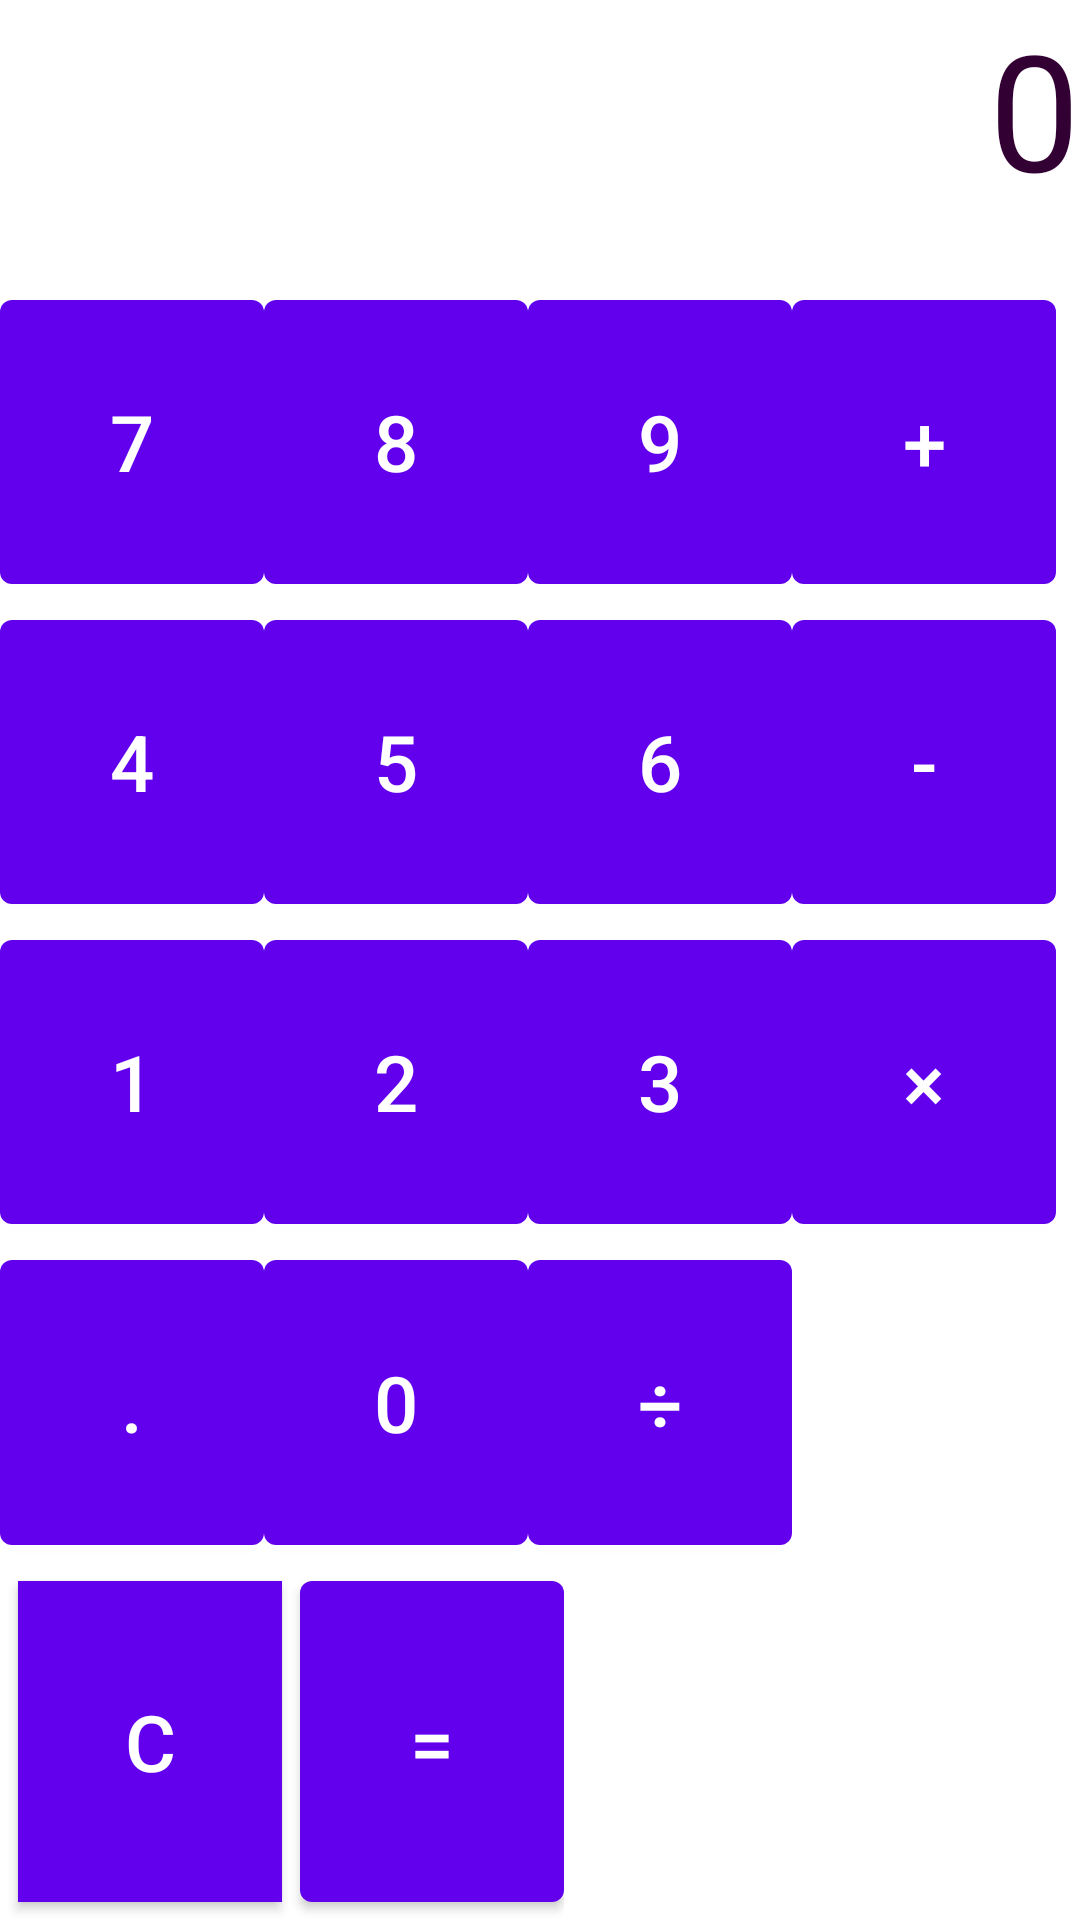

This screen was rendered from an Android layout file. Write that file and the resources it references.
<!-- AndroidManifest.xml: fallback theme Theme.MaterialComponents.DayNight.NoActionBar -->
<!-- res/layout/scientific.xml -->
<?xml version="1.0" encoding="utf-8"?>
<LinearLayout xmlns:android="http://schemas.android.com/apk/res/android"
    android:orientation="vertical" android:layout_width="match_parent"
    android:layout_height="match_parent">

    <TextView
        android:id="@+id/display"
        android:layout_width="match_parent"
        android:layout_height="wrap_content"
        android:textSize="54sp"
        android:text="0"
        android:textColor="#330033"
        android:layout_span="4"
        android:gravity="right"
        android:background="@drawable/while_bg"/>

    <TableRow android:id="@+id/Row1" android:layout_weight="2" android:layout_marginTop="22sp" android:gravity="center_horizontal"
        android:layout_width="wrap_content"
        android:layout_height="wrap_content">
        <Button
            android:id="@+id/button_7"
            android:layout_width="match_parent"
            android:layout_height="match_parent"
            android:text="@string/seven"
            style="@style/Buttons"/>

        <Button
            android:id="@+id/button_8"
            android:layout_width="match_parent"
            android:layout_height="match_parent"
            android:text="@string/eight"
            style="@style/Buttons"/>

        <Button
            android:id="@+id/button_9"
            android:layout_width="match_parent"
            android:layout_height="match_parent"
            android:text="@string/nine"
            style="@style/Buttons"/>

        <Button
            android:id="@+id/button_plus"
            android:layout_width="match_parent"
            android:layout_height="match_parent"
            android:text="@string/plus"
            style="@style/Buttons"/>
    </TableRow>

    <TableRow android:id="@+id/Row2" android:layout_weight="2" android:gravity="center_horizontal"
        android:layout_width="wrap_content"
        android:layout_height="wrap_content">
        <Button
            android:id="@+id/button_4"
            android:layout_width="match_parent"
            android:layout_height="match_parent"
            android:text="@string/four"
            style="@style/Buttons"/>

        <Button
            android:id="@+id/button_5"
            android:layout_width="match_parent"
            android:layout_height="match_parent"
            android:text="@string/five"
            style="@style/Buttons"/>

        <Button
            android:id="@+id/button_6"
            android:layout_width="match_parent"
            android:layout_height="match_parent"
            android:text="@string/six"
            style="@style/Buttons"/>

        <Button
            android:id="@+id/button_minus"
            android:layout_width="match_parent"
            android:layout_height="match_parent"
            android:text="@string/minus"
            style="@style/Buttons"/>
    </TableRow>

    <TableRow android:id="@+id/Row3" android:layout_weight="2" android:gravity="center_horizontal"
        android:layout_width="wrap_content"
        android:layout_height="wrap_content">
        <Button
            android:id="@+id/button_1"
            android:layout_width="match_parent"
            android:layout_height="match_parent"
            android:text="@string/one"
            style="@style/Buttons"/>

        <Button
            android:id="@+id/button_2"
            android:layout_width="match_parent"
            android:layout_height="match_parent"
            android:text="@string/two"
            style="@style/Buttons"/>

        <Button
            android:id="@+id/button_3"
            android:layout_width="match_parent"
            android:layout_height="match_parent"
            android:text="@string/three"
            style="@style/Buttons"/>

        <Button
            android:id="@+id/button_multi"
            android:layout_width="match_parent"
            android:layout_height="match_parent"
            android:text="@string/multi"
            style="@style/Buttons"/>
    </TableRow>

    <TableRow android:id="@+id/Row4" android:layout_weight="2" android:gravity="center_horizontal"
        android:layout_width="wrap_content"
        android:layout_height="wrap_content">
        <Button
            android:id="@+id/button_dot"
            android:layout_width="match_parent"
            android:layout_height="match_parent"
            android:text="@string/dot"
            style="@style/Buttons"/>

        <Button
            android:id="@+id/button_0"
            android:layout_width="match_parent"
            android:layout_height="match_parent"
            android:text="@string/zero"
            android:layout_column="1"
            android:layout_span="2"
            style="@style/Buttons"/>

        <Button
            android:id="@+id/button_div"
            android:layout_width="match_parent"
            android:layout_height="match_parent"
            android:text="@string/div"
            style="@style/Buttons"/>
    </TableRow>

    <TableRow android:id="@+id/RowEqual" android:layout_weight="2" android:gravity="center_horizontal"
        android:layout_width="wrap_content"
        android:layout_height="wrap_content">
        <Button
            android:id="@+id/button_clear"
            android:layout_width="match_parent"
            android:layout_height="match_parent"
            android:text="C"
            android:layout_column="0"
            android:layout_span="2"
            android:background="@android:color/holo_red_light"
            android:layout_margin="6sp"
            style="@style/Buttons"/>

        <Button
            android:id="@+id/button_equals"
            android:layout_width="match_parent"
            android:layout_height="match_parent"
            android:text="="
            android:layout_column="1"
            android:layout_span="2"
            style="@style/Buttons"/>

    </TableRow>


</LinearLayout>
<!-- resources referenced by this layout -->
<resources>
  <!-- drawable while_bg (drawable) -->
  <?xml version="1.0" encoding="utf-8"?>
  <shape xmlns:android="http://schemas.android.com/apk/res/android">
      <corners android:radius="5sp" />
      <gradient
          android:startColor="#ffffff"
          android:endColor="#ffffff" />
  </shape>
  <string name="div" translatable="false">÷</string>
  <string name="dot" translatable="false">.</string>
  <string name="eight" translatable="false">8</string>
  <string name="five" translatable="false">5</string>
  <string name="four" translatable="false">4</string>
  <string name="minus" translatable="false">-</string>
  <string name="multi" translatable="false">×</string>
  <string name="nine" translatable="false">9</string>
  <string name="one" translatable="false">1</string>
  <string name="plus" translatable="false">+</string>
  <string name="seven" translatable="false">7</string>
  <string name="six" translatable="false">6</string>
  <string name="three" translatable="false">3</string>
  <string name="two" translatable="false">2</string>
  <string name="zero" translatable="false">0</string>
  <style name="Buttons">
          <item name="android:textSize">26sp</item>
          <item name="android:textColor">#ffffff</item>
      </style>
</resources>
